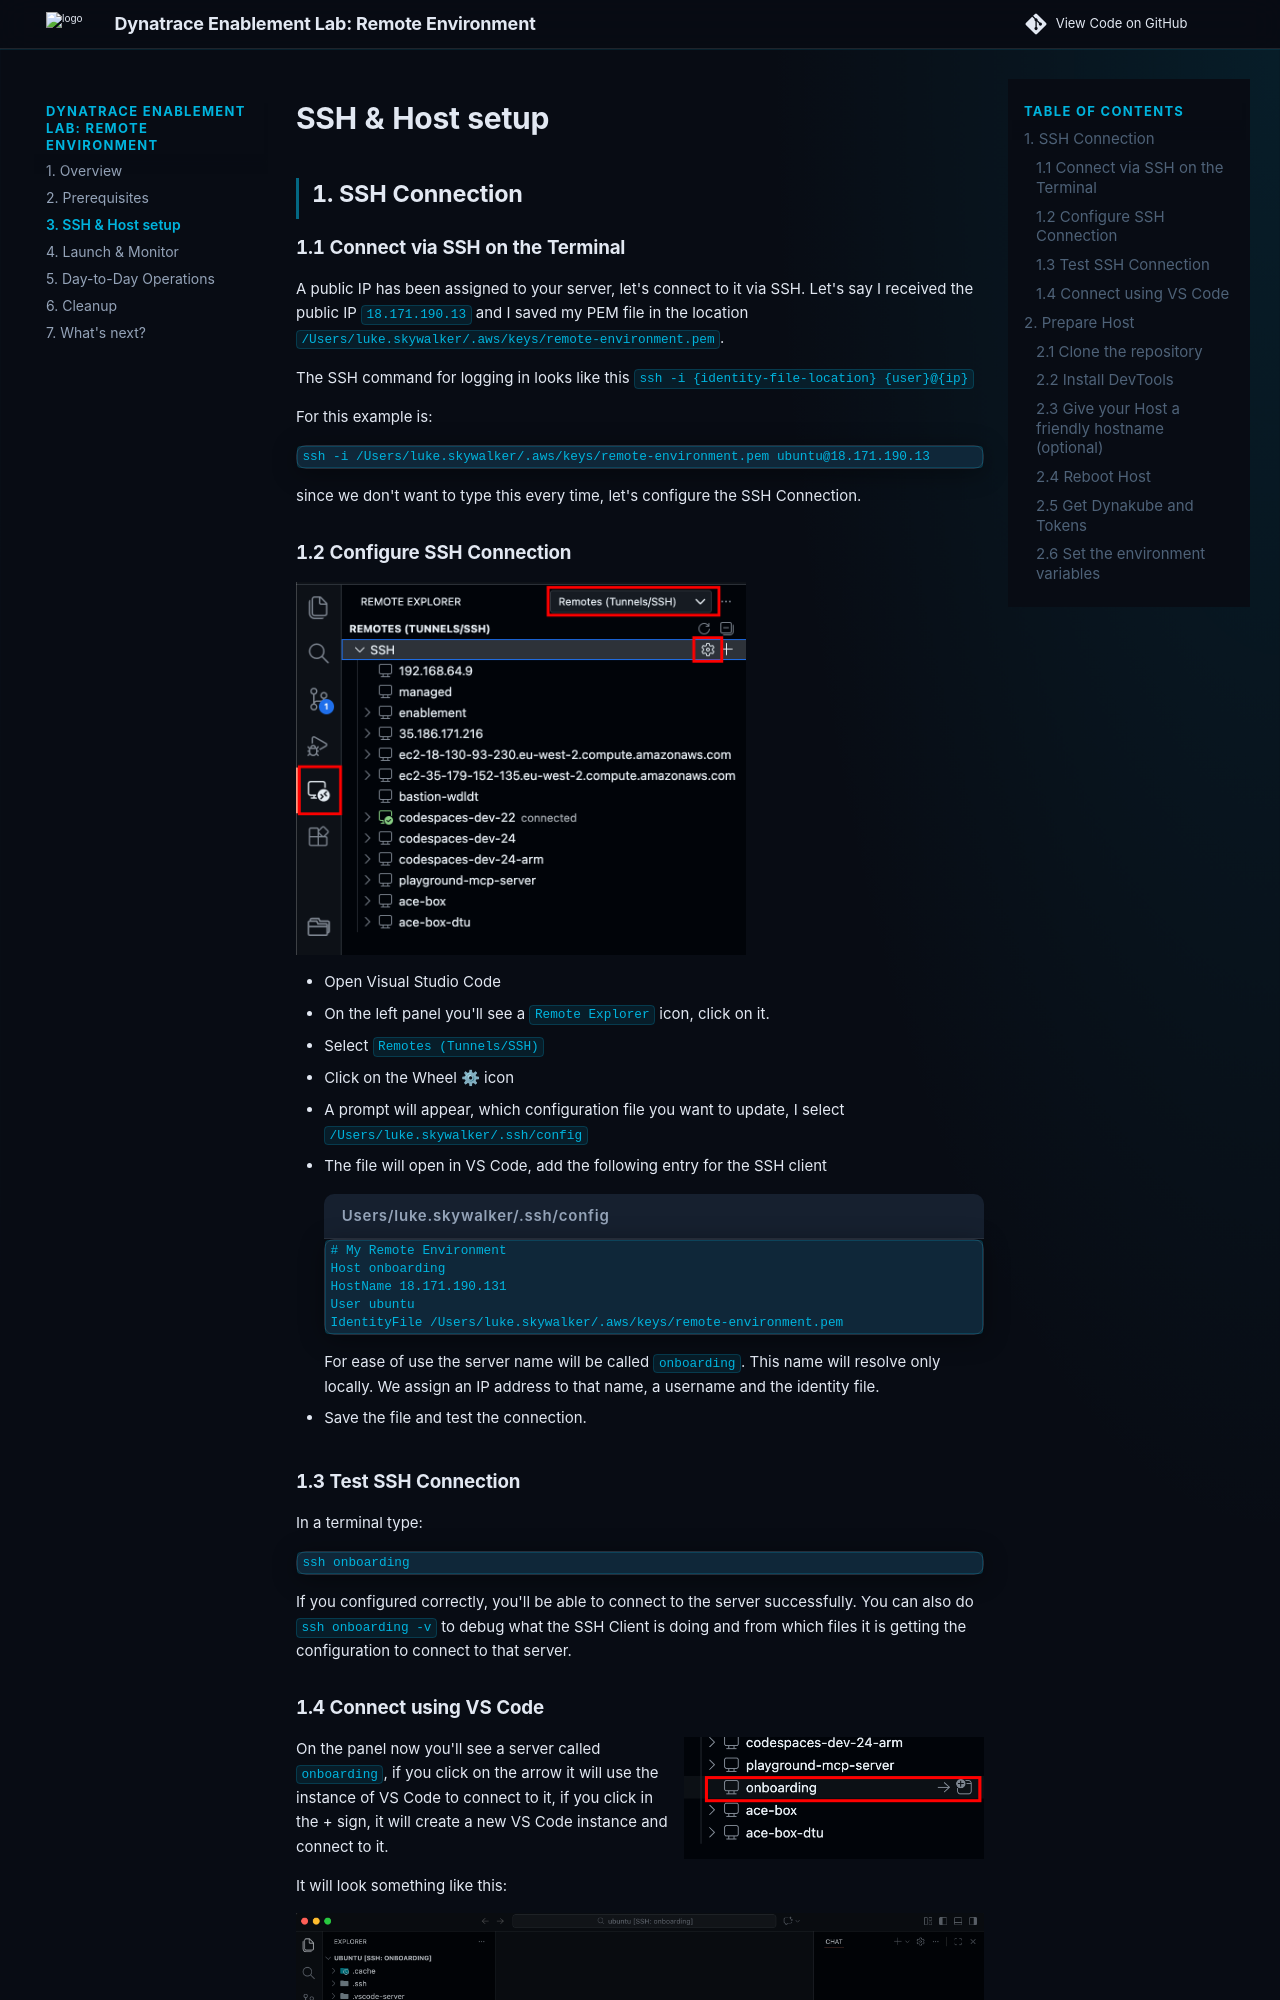

repository: dynatrace-wwse/remote-environment · page: configure/index.html · generator: mkdocs


# SSH & Host setup

## 1. SSH Connection

### 1.1 Connect via SSH on the Terminal
A public IP has been assigned to your server, let's connect to it via SSH. Let's say I received the public IP `18.171.190.13` and I saved my PEM file in the location `/Users/luke.skywalker/.aws/keys/remote-environment.pem`.

The SSH command for logging in looks like this `ssh -i {identity-file-location} {user}@{ip}`

For this example is:
```bash
ssh -i /Users/luke.skywalker/.aws/keys/remote-environment.pem ubuntu@18.171.190.13
```
since we don't want to type this every time, let's configure the SSH Connection.

### 1.2 Configure SSH Connection

![remoteexplorer](img/remoteexplorer.png){ align=center ; width="450"; }

- Open Visual Studio Code
- On the left panel you'll see a `Remote Explorer` icon, click on it.
- Select `Remotes (Tunnels/SSH)`
- Click on the Wheel ⚙ icon
- A prompt will appear, which configuration file you want to update, I select `/Users/luke.skywalker/.ssh/config`
- The file will open in VS Code, add the following entry for the SSH client

    ```config title="Users/luke.skywalker/.ssh/config"
    # My Remote Environment
    Host onboarding
    HostName 18.171.190.131
    User ubuntu
    IdentityFile /Users/luke.skywalker/.aws/keys/remote-environment.pem
    ```
    For ease of use the server name will be called `onboarding`. This name will resolve only locally. We assign an IP address to that name, a username and the identity file.

- Save the file and test the connection.

### 1.3 Test SSH Connection

In a terminal type:

```bash
ssh onboarding
```
If you configured correctly, you'll be able to connect to the server successfully. You can also do `ssh onboarding -v` to debug what the SSH Client is doing and from which files it is getting the configuration to connect to that server.
